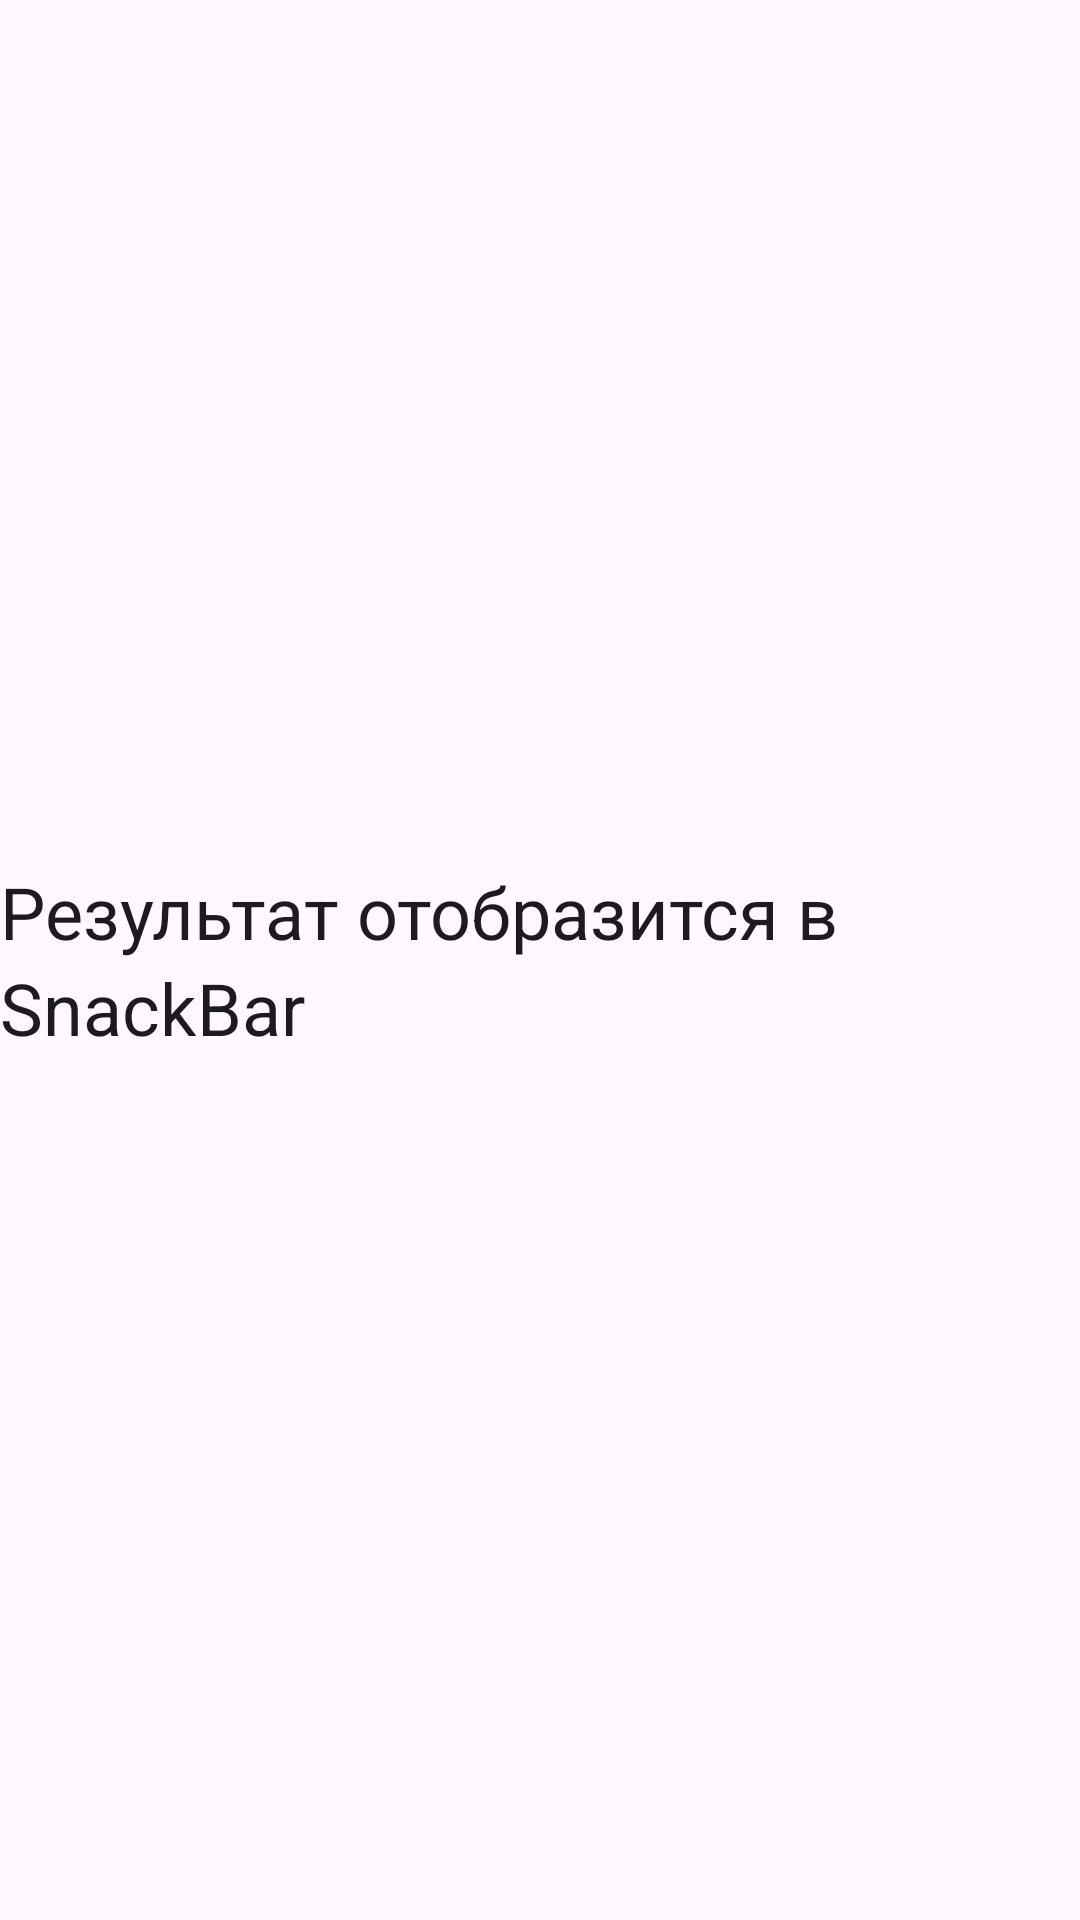

Layout XML and referenced resources for this Android screen:
<!-- AndroidManifest.xml: application theme Theme.SummerPractice2022 -->
<!-- res/layout/fragment_result.xml -->
<?xml version="1.0" encoding="utf-8"?>
<androidx.coordinatorlayout.widget.CoordinatorLayout
    android:id="@+id/container_result"
    xmlns:android="http://schemas.android.com/apk/res/android"
    android:layout_width="match_parent"
    android:layout_height="match_parent">

    <com.google.android.material.textview.MaterialTextView
        android:id="@+id/text_result"
        style="@style/TextAppearance.Material3.HeadlineSmall"
        android:layout_width="wrap_content"
        android:layout_height="wrap_content"
        android:text="Результат отобразится в SnackBar"
        android:layout_gravity="center" />
</androidx.coordinatorlayout.widget.CoordinatorLayout>
<!-- resources referenced by this layout -->
<resources>
  <style name="Theme.SummerPractice2022" parent="Theme.Material3.DayNight">
          
          <item name="colorPrimary">@color/purple_500</item>
          <item name="colorPrimaryVariant">@color/purple_700</item>
          <item name="colorOnPrimary">@color/white</item>
          
          <item name="colorSecondary">@color/teal_200</item>
          <item name="colorSecondaryVariant">@color/teal_700</item>
          <item name="colorOnSecondary">@color/black</item>
          
          <item name="android:statusBarColor">?attr/colorPrimaryVariant</item>
          
      </style>
  <!-- not gathered from this repository: default colours our renderer supplied (Android Studio template values) -->
  <color name="purple_500">#FF6200EE</color>
  <color name="purple_700">#FF3700B3</color>
  <color name="teal_200">#FF03DAC5</color>
  <color name="teal_700">#FF018786</color>
  <color name="black">#FF000000</color>
  <color name="white">#FFFFFFFF</color>
</resources>
